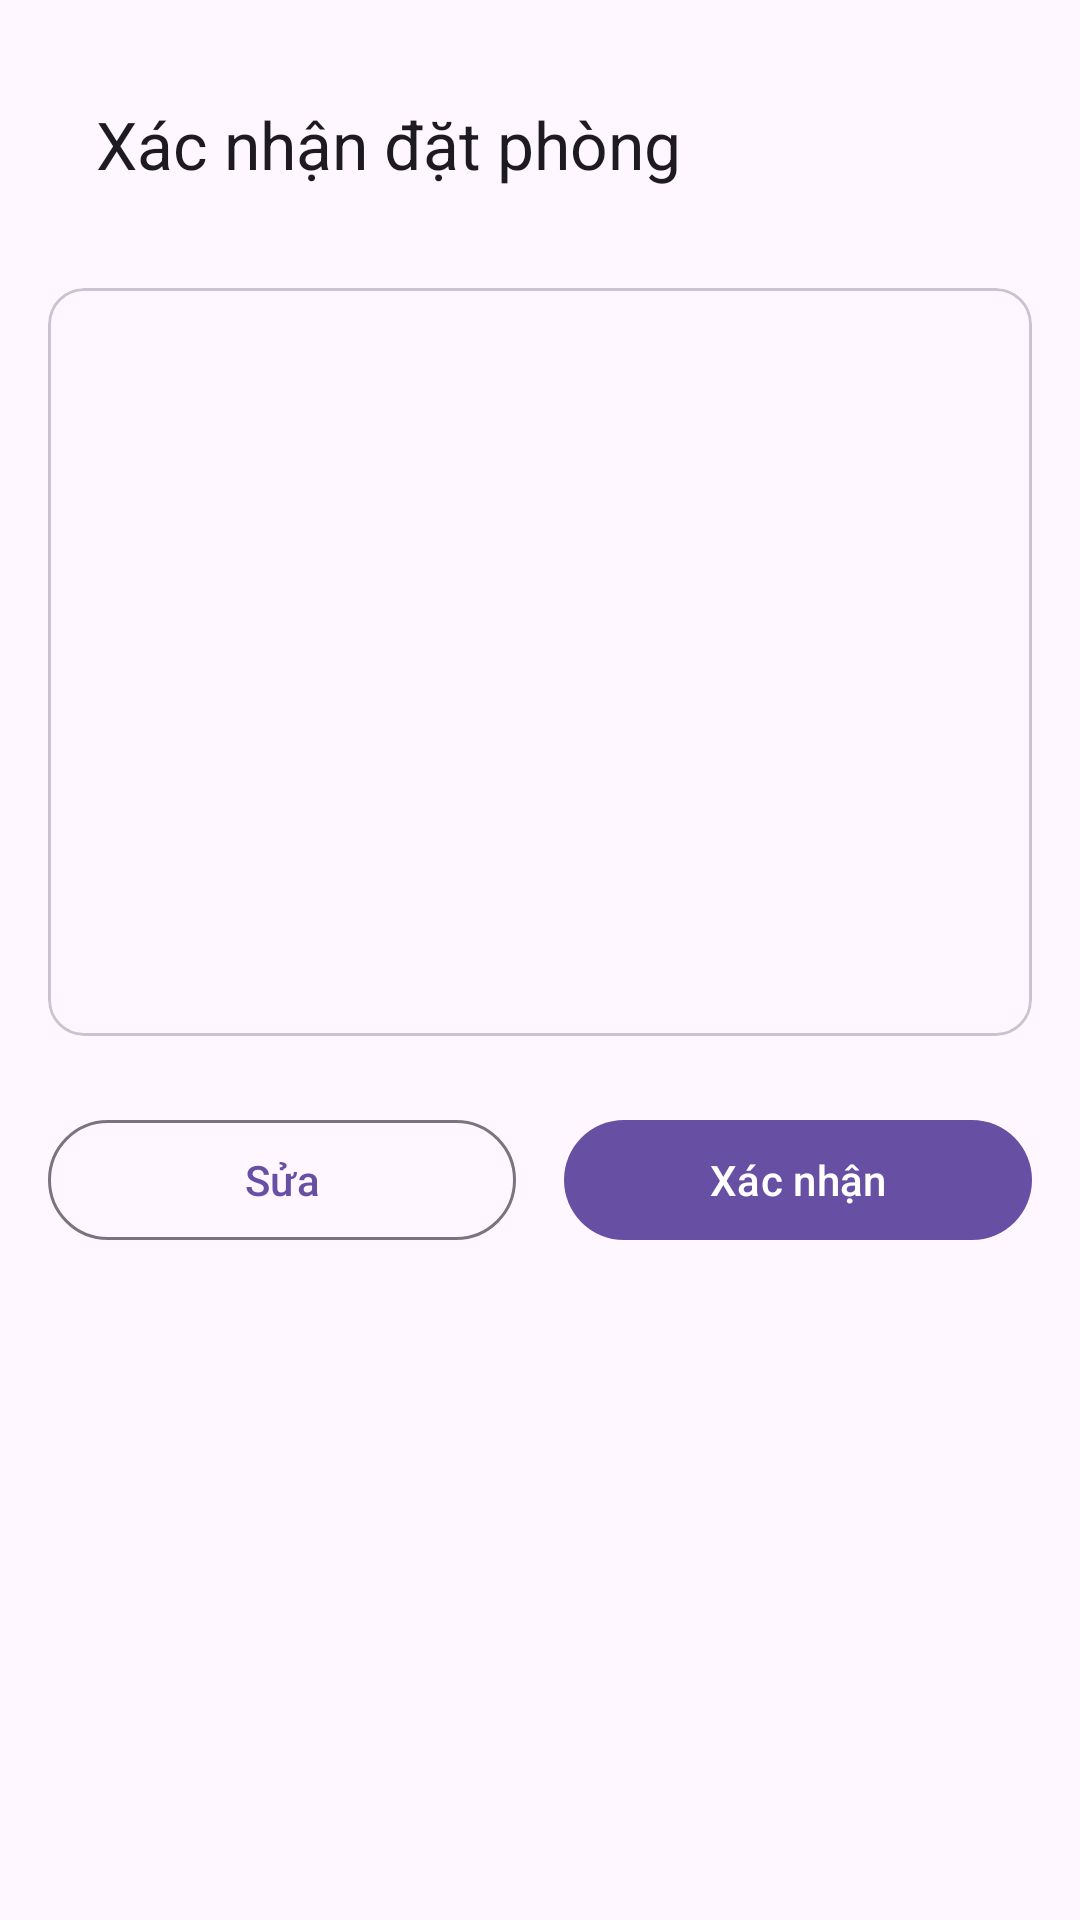

The Android layout XML behind this screen, and the referenced resources:
<!-- AndroidManifest.xml: application theme Theme.Material3.DayNight.NoActionBar -->
<!-- res/layout/activity_xac_nhan.xml -->
<?xml version="1.0" encoding="utf-8"?>
<androidx.constraintlayout.widget.ConstraintLayout xmlns:android="http://schemas.android.com/apk/res/android"
    xmlns:app="http://schemas.android.com/apk/res-auto"
    android:layout_width="match_parent"
    android:layout_height="match_parent"
    android:padding="16dp">

    <com.google.android.material.appbar.MaterialToolbar
        android:id="@+id/toolbar"
        android:layout_width="0dp"
        android:layout_height="wrap_content"
        app:title="Xác nhận đặt phòng"
        app:layout_constraintTop_toTopOf="parent"
        app:layout_constraintStart_toStartOf="parent"
        app:layout_constraintEnd_toEndOf="parent" />

    <com.google.android.material.card.MaterialCardView
        android:id="@+id/cardInfo"
        android:layout_width="0dp"
        android:layout_height="wrap_content"
        android:layout_marginTop="16dp"
        app:layout_constraintTop_toBottomOf="@id/toolbar"
        app:layout_constraintStart_toStartOf="parent"
        app:layout_constraintEnd_toEndOf="parent">

        <LinearLayout
            android:layout_width="match_parent"
            android:layout_height="wrap_content"
            android:orientation="vertical"
            android:padding="16dp">

            <TextView android:id="@+id/txtHoTen" android:layout_width="wrap_content" android:layout_height="wrap_content" />
            <TextView android:id="@+id/txtSdt" android:layout_width="wrap_content" android:layout_height="wrap_content" android:layout_marginTop="8dp" />
            <TextView android:id="@+id/txtEmail" android:layout_width="wrap_content" android:layout_height="wrap_content" android:layout_marginTop="8dp" />
            <TextView android:id="@+id/txtLoaiPhong" android:layout_width="wrap_content" android:layout_height="wrap_content" android:layout_marginTop="8dp" />
            <TextView android:id="@+id/txtNgayNhan" android:layout_width="wrap_content" android:layout_height="wrap_content" android:layout_marginTop="8dp" />
            <TextView android:id="@+id/txtSoDem" android:layout_width="wrap_content" android:layout_height="wrap_content" android:layout_marginTop="8dp" />
            <TextView android:id="@+id/txtSoKhach" android:layout_width="wrap_content" android:layout_height="wrap_content" android:layout_marginTop="8dp" />
            <TextView android:id="@+id/txtTongTien" android:layout_width="wrap_content" android:layout_height="wrap_content" android:layout_marginTop="12dp" android:textStyle="bold" android:textSize="18sp" android:textColor="#D32F2F" />
        </LinearLayout>
    </com.google.android.material.card.MaterialCardView>

    <LinearLayout
        android:layout_width="0dp"
        android:layout_height="wrap_content"
        android:layout_marginTop="24dp"
        android:orientation="horizontal"
        app:layout_constraintTop_toBottomOf="@id/cardInfo"
        app:layout_constraintStart_toStartOf="parent"
        app:layout_constraintEnd_toEndOf="parent">

        <com.google.android.material.button.MaterialButton
            android:id="@+id/btnSua"
            style="@style/Widget.Material3.Button.OutlinedButton"
            android:layout_width="0dp"
            android:layout_height="wrap_content"
            android:layout_weight="1"
            android:layout_marginEnd="8dp"
            android:text="Sửa" />

        <com.google.android.material.button.MaterialButton
            android:id="@+id/btnXacNhan"
            android:layout_width="0dp"
            android:layout_height="wrap_content"
            android:layout_weight="1"
            android:layout_marginStart="8dp"
            android:text="Xác nhận" />
    </LinearLayout>

</androidx.constraintlayout.widget.ConstraintLayout>
<!-- resources referenced by this layout -->
<resources>

</resources>
